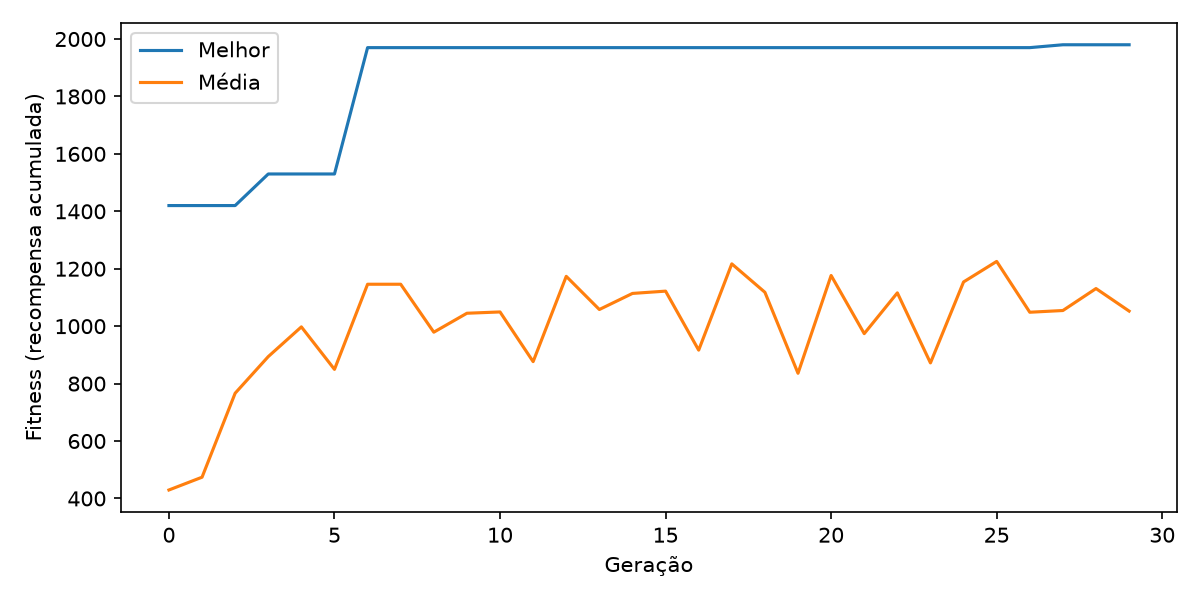

The file beside this chart, header and first rows:
geracao, melhor, media, pior
0, 1420, 429.5, 0.0
1, 1420, 474.0, 0.0
2, 1420, 766.5, 0.0
3, 1530, 894.0, 0.0
4, 1530, 997.5, 60.0
5, 1530, 849.5, 0.0
6, 1970, 1146, 0.0
7, 1970, 1146, 440.0
8, 1970, 979.0, 200.0
9, 1970, 1045, 280.0
10, 1970, 1050, 90.0
11, 1970, 876.5, 120.0
12, 1970, 1174, 360.0
13, 1970, 1058, 0.0
14, 1970, 1114, 250.0
15, 1970, 1122, 280.0
16, 1970, 916.5, 0.0
17, 1970, 1217, 400.0
18, 1970, 1118, 360.0
19, 1970, 836.0, 0.0
20, 1970, 1176, 440.0
21, 1970, 974.0, 360.0
22, 1970, 1116, 420.0
23, 1970, 872.0, 120.0
24, 1970, 1154, 660.0
25, 1970, 1226, 380.0
26, 1970, 1048, 280.0
27, 1980, 1054, 120.0
28, 1980, 1131, 200.0
29, 1980, 1052, 0.0
